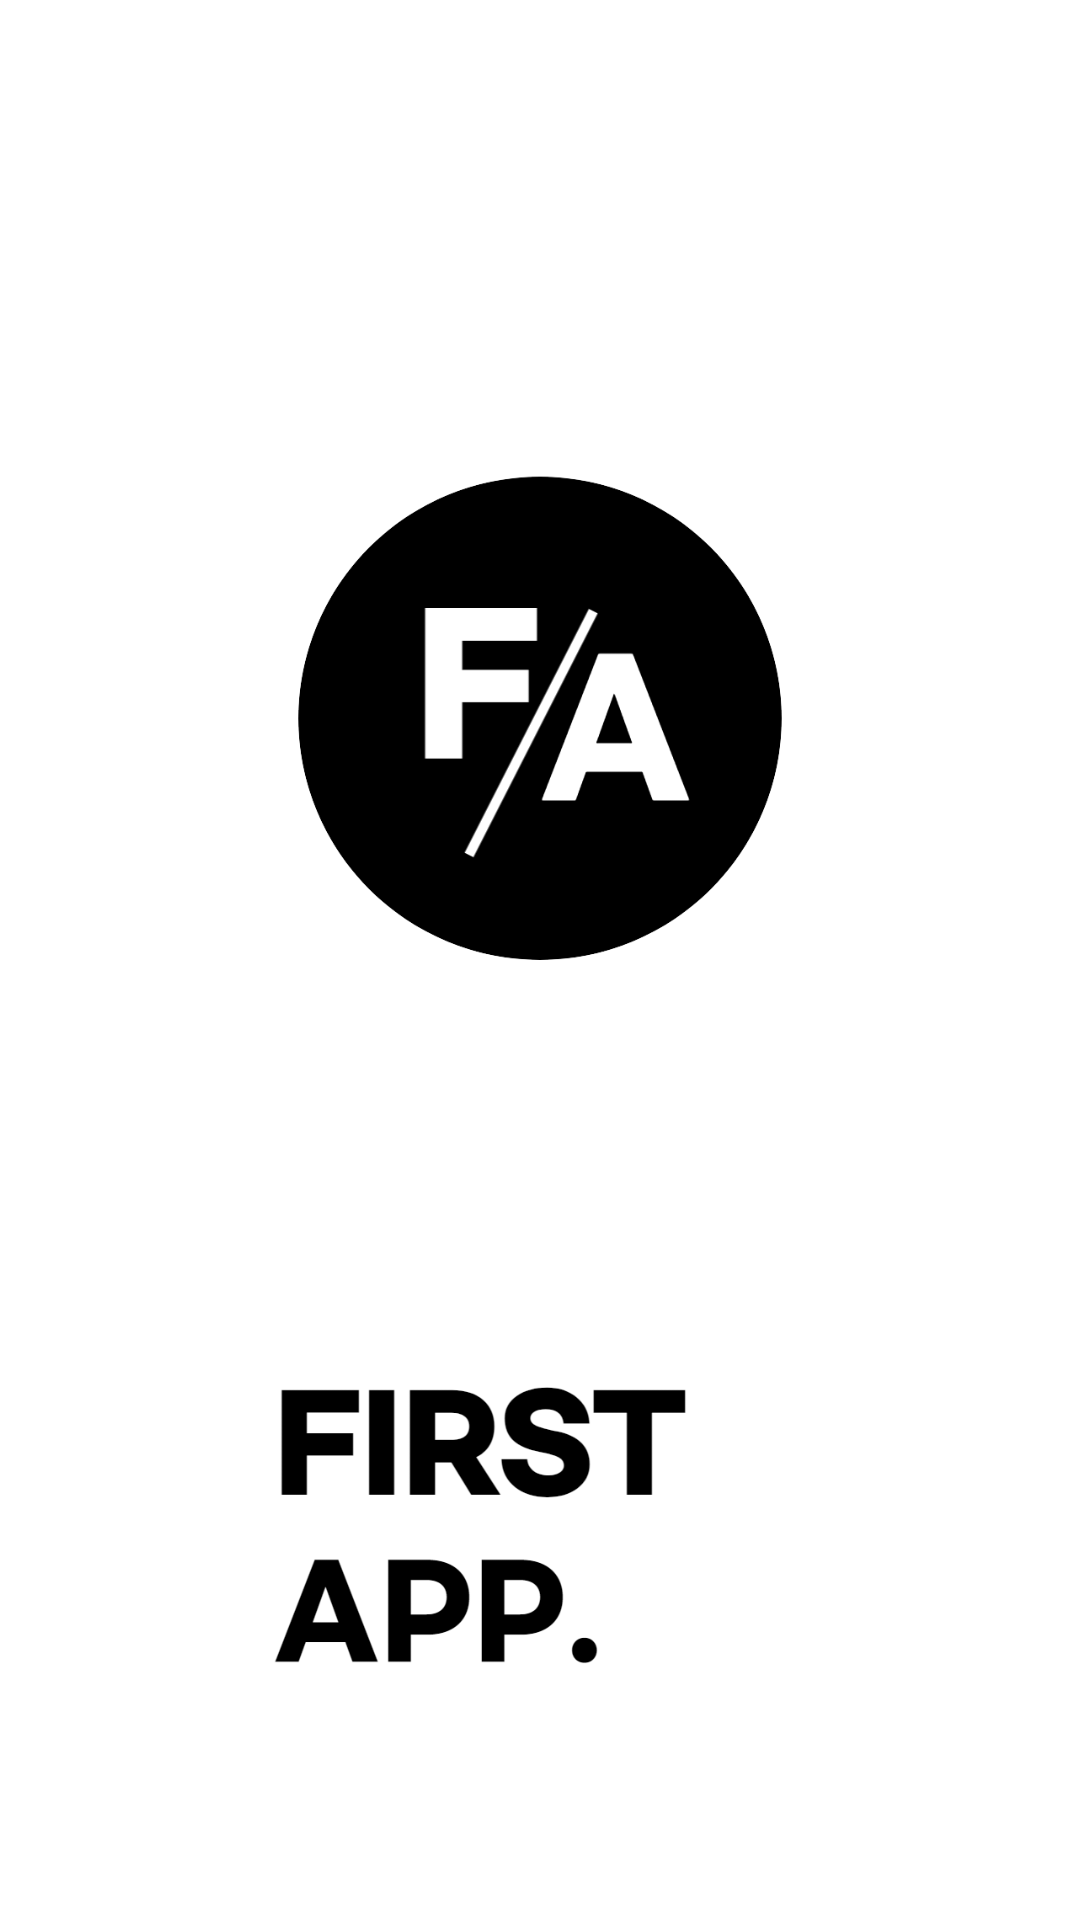

Produce the Android XML layout that renders to this screen, including the resource entries it uses.
<!-- AndroidManifest.xml: application theme Theme.First_app.NoActionBar -->
<!-- res/layout/activity_splash.xml -->
<?xml version="1.0" encoding="utf-8"?>
<androidx.constraintlayout.widget.ConstraintLayout xmlns:android="http://schemas.android.com/apk/res/android"
    xmlns:app="http://schemas.android.com/apk/res-auto"
    xmlns:tools="http://schemas.android.com/tools"
    android:layout_width="match_parent"
    android:layout_height="match_parent"
    tools:context=".SplashActivity">

    <ImageView
        android:id="@+id/imageView"
        android:layout_width="wrap_content"
        android:layout_height="wrap_content"
        app:layout_constraintTop_toTopOf="parent"
        app:layout_constraintBottom_toBottomOf="parent"
        app:layout_constraintLeft_toLeftOf="parent"
        app:layout_constraintRight_toRightOf="parent"
        app:srcCompat="@drawable/splash"
        tools:layout_editor_absoluteX="0dp"
        tools:layout_editor_absoluteY="0dp" />
</androidx.constraintlayout.widget.ConstraintLayout>
<!-- resources referenced by this layout -->
<resources>
  <!-- drawable splash: png bitmap (drawable, 901186 bytes) -->
</resources>
